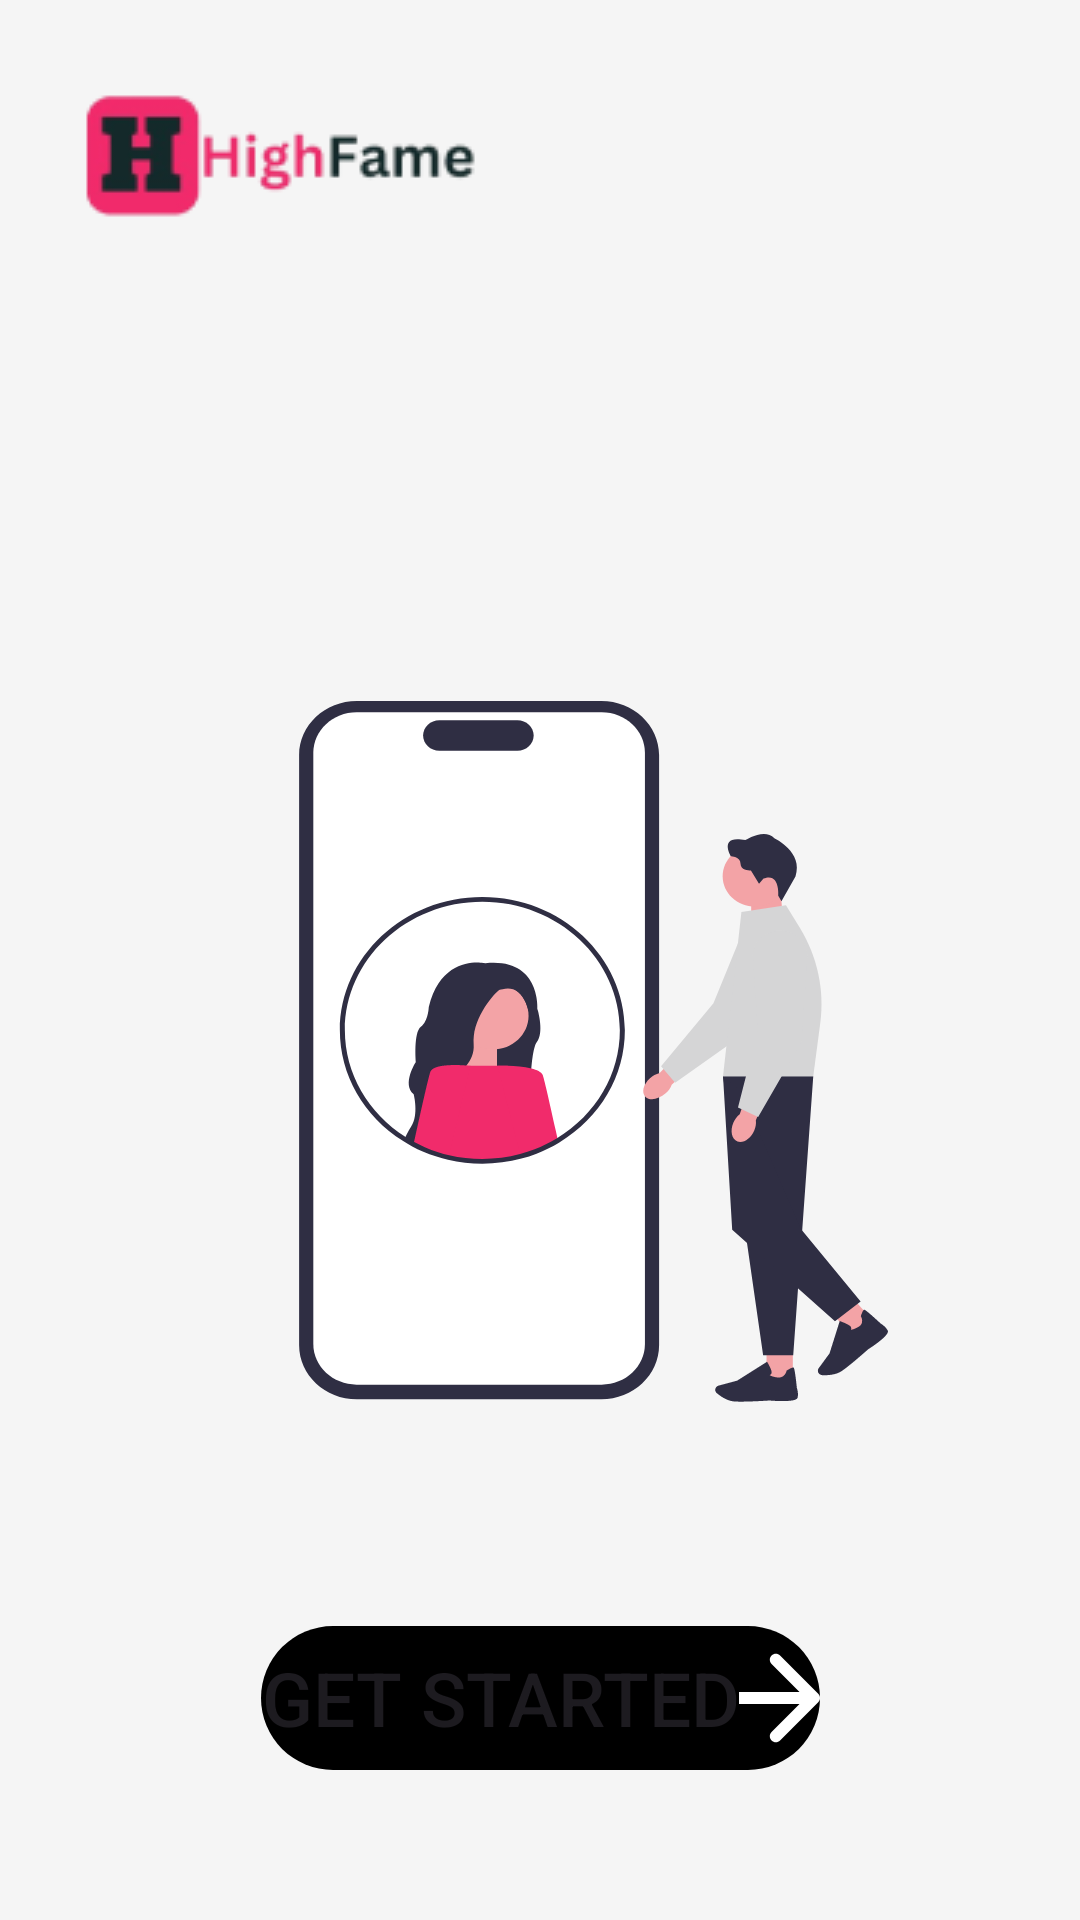

The Android layout XML behind this screen, and the referenced resources:
<!-- AndroidManifest.xml: application theme Theme.HighFame -->
<!-- res/layout/activity_get_started_screen.xml -->
<?xml version="1.0" encoding="utf-8"?>
<layout xmlns:android="http://schemas.android.com/apk/res/android"
    xmlns:app="http://schemas.android.com/apk/res-auto"
    xmlns:tools="http://schemas.android.com/tools">

    <androidx.constraintlayout.widget.ConstraintLayout
        android:id="@+id/main"
        android:layout_width="match_parent"
        android:layout_height="match_parent"
        android:background="@color/color_F5F5F5"
        tools:context=".screens.GetStartedScreenActivity">

        <ImageView
            android:id="@+id/ivLogo"
            android:layout_width="wrap_content"
            android:layout_height="wrap_content"
            android:src="@drawable/logo_2"

            android:layout_marginTop="25dp"
            android:layout_marginLeft="15dp"

            app:layout_constraintTop_toTopOf="parent"
            app:layout_constraintLeft_toLeftOf="parent" />

        <ImageView
            android:id="@+id/ivGetStartedDesign"
            android:layout_width="wrap_content"
            android:layout_height="wrap_content"
            android:src="@drawable/get_started_design"

            app:layout_constraintTop_toBottomOf="@id/ivLogo"
            app:layout_constraintLeft_toLeftOf="parent"
            app:layout_constraintRight_toRightOf="parent"
            app:layout_constraintBottom_toBottomOf="@id/btnGetStarted" />

        <Button
            android:id="@+id/btnGetStarted"
            android:layout_width="wrap_content"
            android:layout_height="wrap_content"
            android:text="Get Started"
            android:background="@drawable/radius_30"
            app:backgroundTint="@color/black"
            android:drawableEnd="@drawable/arrow"
            android:textAlignment="center"

            android:textSize="25dp"
            android:layout_marginBottom="50dp"

            app:layout_constraintLeft_toLeftOf="parent"
            app:layout_constraintRight_toRightOf="parent"
            app:layout_constraintBottom_toBottomOf="parent" />

    </androidx.constraintlayout.widget.ConstraintLayout>
</layout>
<!-- resources referenced by this layout -->
<resources>
  <color name="black">#FF000000</color>
  <color name="color_F5F5F5">#F5F5F5</color>
  <!-- drawable arrow (drawable) -->
  <vector xmlns:android="http://schemas.android.com/apk/res/android"
      android:width="27dp"
      android:height="30dp"
      android:viewportWidth="27"
      android:viewportHeight="30">
    <path
        android:pathData="M26.414,16.414C27.195,15.633 27.195,14.367 26.414,13.586L13.686,0.858C12.905,0.077 11.639,0.077 10.858,0.858C10.077,1.639 10.077,2.905 10.858,3.686L22.172,15L10.858,26.314C10.077,27.095 10.077,28.361 10.858,29.142C11.639,29.923 12.905,29.923 13.686,29.142L26.414,16.414ZM0,17L25,17V13L0,13L0,17Z"
        android:fillColor="#ffffff"/>
  </vector>
  <!-- drawable get_started_design: vector/xml drawable (drawable, 9669 chars, omitted) -->
  <!-- drawable logo_2: png bitmap (drawable, 5967 bytes) -->
  <!-- drawable radius_30 (drawable) -->
  <?xml version="1.0" encoding="utf-8"?>
  <selector xmlns:android="http://schemas.android.com/apk/res/android">
      <item android:state_checked="false">
          <shape android:shape="rectangle">
              <corners android:radius="30dp"/>
          </shape>
      </item>
  
  </selector>
  <style name="Theme.HighFame" parent="Base.Theme.HighFame" />
  <style name="Base.Theme.HighFame" parent="Theme.Material3.DayNight.NoActionBar">
          
          
      </style>
</resources>
